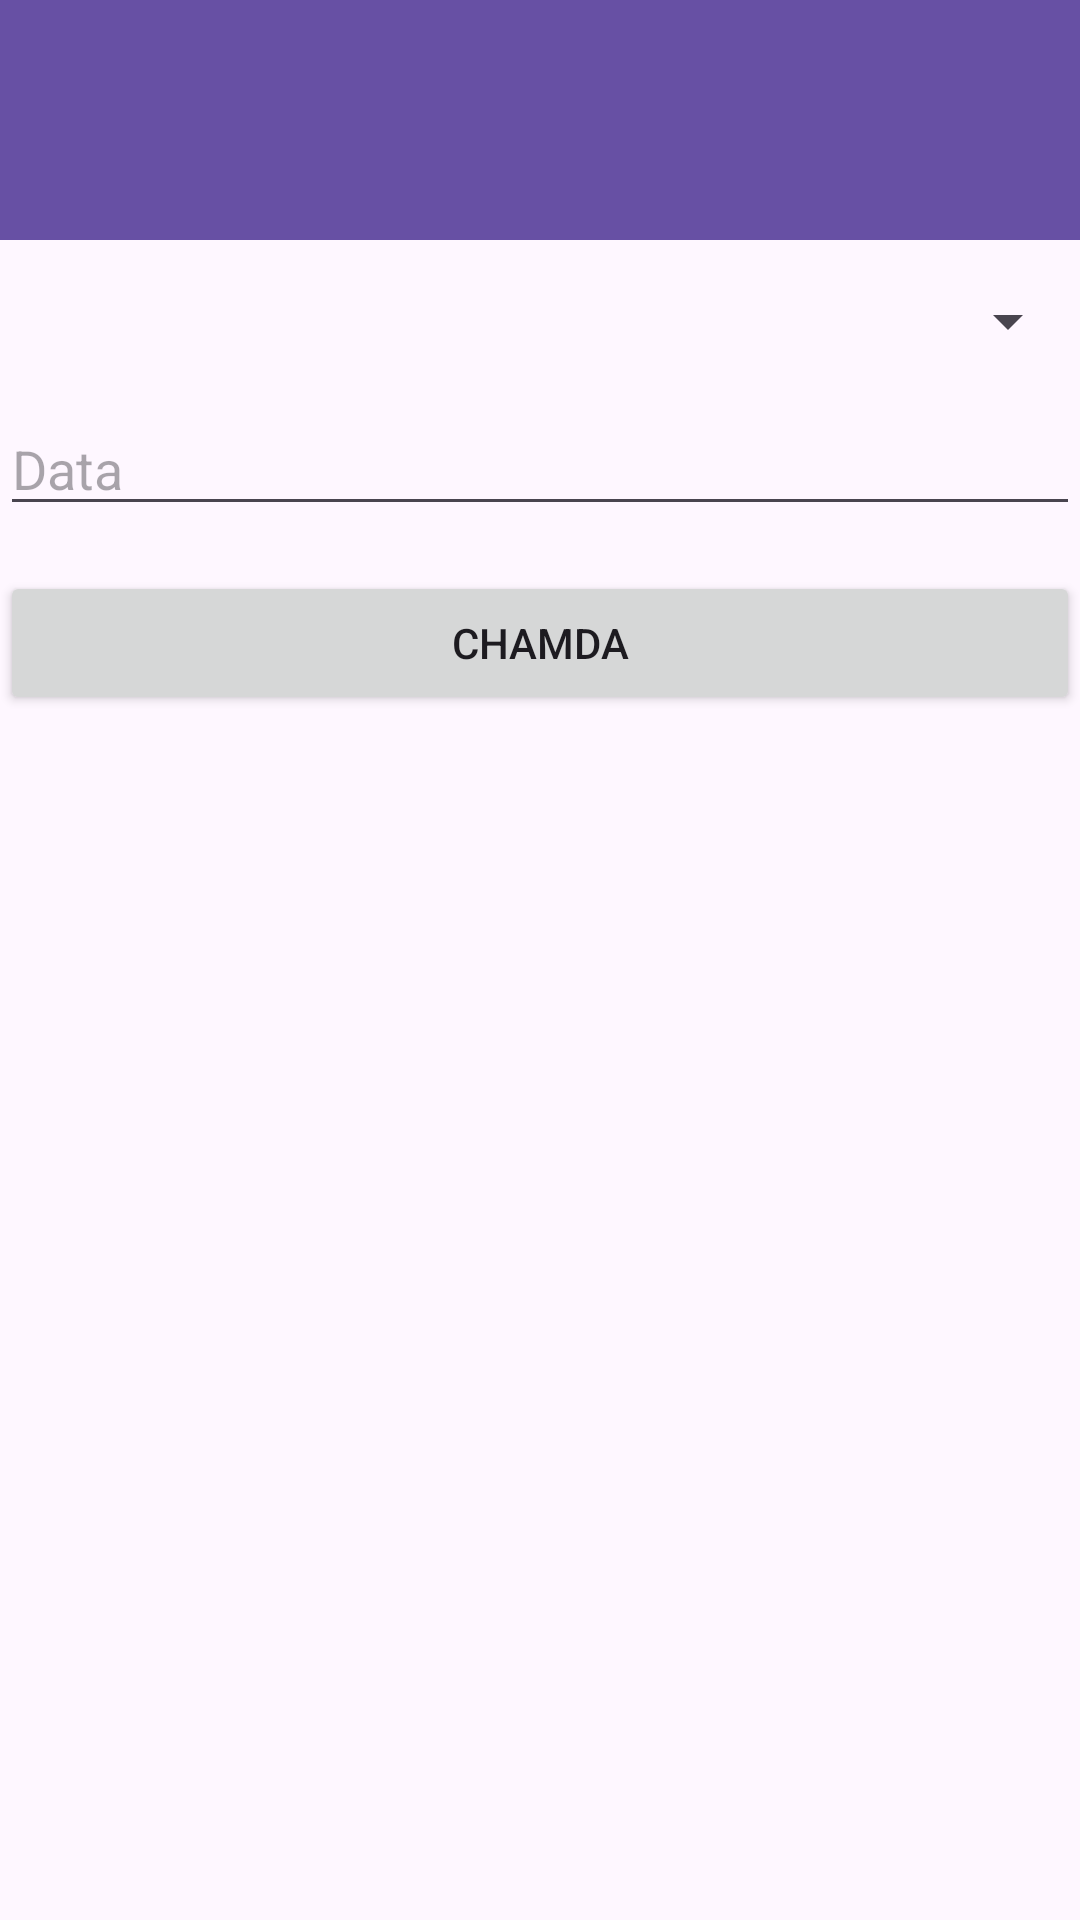

Android layout source for this screen:
<!-- AndroidManifest.xml: application theme Theme.ListaDeChamada -->
<!-- res/layout/activity_main.xml -->
<?xml version="1.0" encoding="utf-8"?>
<androidx.constraintlayout.widget.ConstraintLayout xmlns:android="http://schemas.android.com/apk/res/android"
    xmlns:app="http://schemas.android.com/apk/res-auto"
    xmlns:tools="http://schemas.android.com/tools"
    android:layout_width="match_parent"
    android:layout_height="match_parent"
    tools:context=".MainActivity">

    <androidx.appcompat.widget.Toolbar
        android:id="@+id/toolbar"
        android:layout_width="418dp"
        android:layout_height="80dp"
        android:background="?attr/colorPrimary"
        android:minHeight="?attr/actionBarSize"
        android:theme="?attr/actionBarTheme"
        app:layout_constraintEnd_toEndOf="parent"
        app:layout_constraintHorizontal_bias="0.0"
        app:layout_constraintStart_toStartOf="parent"
        app:layout_constraintTop_toTopOf="parent" />

    <LinearLayout
        android:layout_width="0dp"
        android:layout_height="0dp"
        android:orientation="vertical"
        app:layout_constraintBottom_toBottomOf="parent"
        app:layout_constraintEnd_toEndOf="parent"
        app:layout_constraintStart_toStartOf="parent"
        app:layout_constraintTop_toBottomOf="@+id/toolbar">

        <Spinner
            android:id="@+id/spinnerTurma"
            android:layout_width="match_parent"
            android:layout_height="wrap_content"
            android:layout_marginTop="15dp" />

        <EditText
            android:id="@+id/editTextData"
            android:layout_width="match_parent"
            android:layout_height="wrap_content"
            android:layout_marginTop="15dp"
            android:ems="10"
            android:hint="Data"
            android:inputType="text" />

        <Button
            android:id="@+id/button"
            android:layout_width="match_parent"
            android:layout_height="wrap_content"
            android:layout_marginTop="15dp"
            android:text="Chamda" />
    </LinearLayout>
</androidx.constraintlayout.widget.ConstraintLayout>
<!-- resources referenced by this layout -->
<resources>
  <style name="Theme.ListaDeChamada" parent="Base.Theme.ListaDeChamada" />
  <style name="Base.Theme.ListaDeChamada" parent="Theme.Material3.DayNight.NoActionBar">
          
          
      </style>
</resources>
